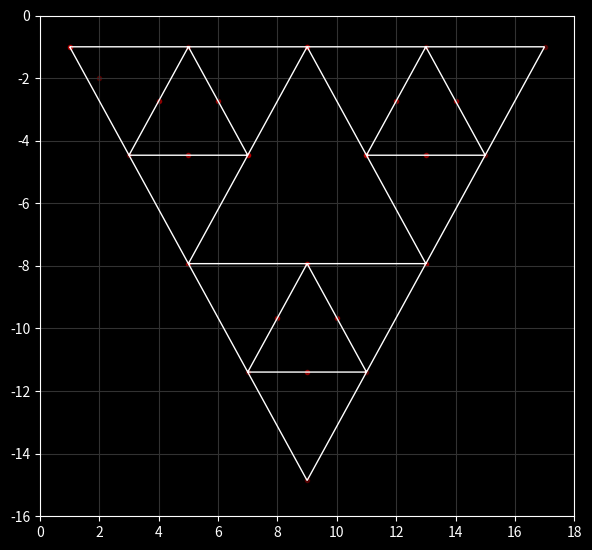

Here is the Python script that generated this plot:
import copy
import operator
import re

import numpy as np

import matplotlib.pyplot as plt
import matplotlib.patches as mpatches
import matplotlib.path as mpath

plt.style.use("dark_background")

Path = mpath.Path

phi = (1 + 5**0.5)*0.5


def plot_path(codes, verts):
    #print("Plot:", list(zip(codes, map(tuple, verts))))

    fig, ax = plt.subplots(figsize=((9 - 0.4) * 0.7, 8 * 0.7))
    pp1 = mpatches.PathPatch(Path(verts, codes), zorder=2, fill=False)

    ax.add_patch(pp1)
    ax.plot(*list(zip(*verts)), ".", zorder=1, color="#ff000040")

    ax.set_ylim(-16, 0)
    ax.set_xlim(0, 18)
    ax.grid(zorder=-1, color="#323232")

    plt.tight_layout()
    plt.show()


P = lambda x, y: np.array([x, y], dtype="double")


class State:
    def __init__(self):
        self.curv = P(0.5, 0.5)
        self.path = []
        self.pos = P(2, -2)
        self.rot = 0
        self.scale = P(1, 1)
        self.transformation_matrix = np.array([
            [1, 0],
            [0, 1],
        ], dtype="double")

    def clone(self):
        c = copy.deepcopy(self)
        c.path.clear()
        return c

    def transform(self, p):
        # p = np.array(p, dtype="double")
        # p *= self.scale
        # p += self.shear * list(reversed(p))
        #
        # if self.rot != 1:
        #     cos = np.cos(self.rot * 2 * np.pi)
        #     sin = np.sin(self.rot * 2 * np.pi)
        #     p = np.array((p[0] * cos - p[1] * sin, p[0] * sin + p[1] * cos), dtype='double')

        return self.transformation_matrix @ p

    def stretch_x(self, k):
        self.scale[0] *= k
        mat = np.array([
            [k, 0],
            [0, 1],
        ], dtype="double")

        self.transformation_matrix = self.transformation_matrix @ mat

    def stretch_y(self, k):
        self.scale[1] *= k
        mat = np.array([
            [1, 0],
            [0, k],
        ], dtype="double")

        self.transformation_matrix = self.transformation_matrix @ mat

    def shear_x(self, k):
        mat = np.array([
            [1, k],
            [0, 1],
        ], dtype="double")

        self.transformation_matrix = self.transformation_matrix @ mat

    def shear_y(self, k):
        mat = np.array([
            [1, 0],
            [k, 1],
        ], dtype="double")

        self.transformation_matrix = self.transformation_matrix @ mat

    def rotate(self, a):
        self.rot += a
        a *= 2 * np.pi
        cos = np.cos(a)
        sin = np.sin(a)
        mat = np.array([
            [cos, -sin],
            [sin, cos],
        ], dtype="double")

        self.transformation_matrix = self.transformation_matrix @ mat

    def translate(self, p):
        self.pos = self.pos + p
        return self.pos

    def scale_prop(self, **kwargs):
        keys = dict(
            x=(float, "scale", 0),
            y=(float, "scale", 1),
            c1=(float, "curv", 0),
            c2=(float, "curv", 1),
            r=(float, "rot", None)
        )

        ops = dict(
            d=operator.truediv,
            m=operator.mul,
            a=operator.add,
            s=operator.sub,
        )

        for k in kwargs:
            if kwargs[k] == "" or kwargs[k] is None:
                continue

            op = ops[k[0]]

            typ, name, idx = keys[k[1:]]

            if idx is not None:
                getattr(self, name)[idx] = op(getattr(self, name)[idx], typ(kwargs[k]))
            else:
                setattr(self, name, op(getattr(self, name), typ(kwargs[k])))


class Plot:
    def __init__(self):
        self.points = []

    def _condense_path(self, path):
        r = P(0, 0)
        for p in path:
            r += p
        return r

    def _tokenize(self, prog):
        tokens = [";"]
        self.labels = dict()
        i = 0

        while i < len(prog):
            if num := re.match(r"^-?\d*\.?\d+(e[+-]?\d+)?", prog[i:]):
                i += num.end()
                num = num[0]
                if "." in num or "e" in num:
                    num = float(num)
                else:
                    num = int(num)
                tokens.append(num)

            elif ident := re.match(r"^\$\w+", prog[i:]):
                tokens.append(ident[0])
                i += ident.end()

            elif prog[i] == "=":
                assert tokens[-1].startswith("$")
                self.labels[tokens[-1]] = len(tokens)
                i += 1

            elif space := re.match(r"^\s+", prog[i:]):
                tokens.append(" ")
                i += space.end()

            elif prog[i] == ",":
                i += 1
            else:
                tokens.append(prog[i])
                i += 1

        tokens.append(" ")

        return tokens


    def _exec(self, prog, state, single_statement=False, ip=1, itr=None, depth=0):
        # #print(f"exec > \"{''.join(map(str, prog[ip:ip+4]))}\"", itr)
        initial_state = state.clone()
        start = ip

        while ip < len(prog)-1:
            if type(prog[ip]) in [int, float]:
                ip += 1
                continue

            if prog[ip].startswith("$"):
                ip += 1
                continue

            lhs = rhs = None
            num = den = 1
            if type(prog[ip-1]) in [int, float]:
                lhs = num = prog[ip-1]

            # TODO: replace this with variable $i
            if prog[ip-1] == "i": lhs = num = itr
            if prog[ip+1] == "i": rhs = den = itr

            if type(prog[ip+1]) in [int, float]:
                rhs = den = prog[ip+1]

            #print(f"{prog[ip]:4}  {depth}    {state.pos}  {state.path}")

            match prog[ip]:
                case ";" | "i":
                    pass

                case " " | "\n":
                    if single_statement:
                        break

                    if state.path:
                        self.points.append((Path.MOVETO, state.translate(self._condense_path(state.path))))

                    pos = state.pos
                    state = initial_state.clone()
                    state.pos = pos

                case "[":
                    st, ip = self._exec(prog, state=state.clone(), ip=ip + 1, itr=itr, depth=depth)

                    if st.path:
                        state.path.append(self._condense_path(st.path))

                    state.pos = st.pos

                case "]":
                    break

                case "(":
                    _, ip = self._exec(prog, state=state.clone(), ip=ip + 1, itr=itr, depth=depth)
                    self.points.append((Path.MOVETO, state.pos))

                case ")":
                    break

                case "^":
                    state.path.append(state.transform((0, 1)))
                case ">":
                    state.path.append(state.transform((1, 0)))
                case "v":
                    state.path.append(state.transform((0, -1)))
                case "<":
                    state.path.append(state.transform((-1, 0)))

                case "l":
                    for p in state.path:
                        self.points.append((Path.LINETO, state.translate(p)))
                    state.path.clear()

                case "s":
                    if type(prog[ip-1]) in [int, float]:
                        if ip >= 2 and type(prog[ip-2]) in [int, float]:
                            state.curv[0] = prog[ip-2]
                            state.curv[1] = prog[ip-1]
                        else:
                            state.curv[1] = state.curv[0] = prog[ip-1]

                    assert len(state.path) >= 3 and len(state.path) % 2 == 1

                    v2 = state.path.pop(0)

                    while len(state.path) >= 2:
                        v1 = v2
                        p = state.path[0]
                        v2 = state.path[1]
                        state.path = state.path[2:]

                        self.points.append((Path.CURVE4, state.pos + v1 * state.curv[0]))
                        state.pos = state.pos + p
                        self.points.append((Path.CURVE4, state.pos - v2 * state.curv[1]))

                        self.points.append((Path.CURVE4, state.pos))

                    state.path.clear()

                case "c":
                    if lhs is not None:
                        state.curv[0] = lhs
                    if rhs is not None:
                        state.curv[1] = rhs
                case "x":
                    state.stretch_x(num/den)
                case "y":
                    state.stretch_y(num/den)
                case "z":
                    state.stretch_x(num/den)
                    state.stretch_y(num/den)
                case "r":
                    state.rotate(num/den)

                case ":":
                    start = ip + 1

                    if state.path:
                        self.points.append((Path.MOVETO, state.translate(self._condense_path(state.path))))
                        state.path.clear()

                    for n in range(int(num)):
                        #print(f"loop {n}")
                        state, ip = self._exec(prog, state=state, single_statement=True, ip=start, itr=n+1, depth=depth)
                        #print(f"loopd {n}")
                    ip -= 1

                case "!":
                    if type(prog[ip-1]) is str and prog[ip-1].startswith("$"):
                        assert rhs is not None
                        label = self.labels[prog[ip-1]]
                        if depth <= rhs:
                            state, _ = self._exec(prog, state=state, single_statement=True, ip=label, depth=depth+1)
                    elif type(prog[ip-1]) is int:
                        pass
                    else:
                        assert False

                case _:
                    assert False, prog[ip]

            ip += 1

        #print(f"exec {depth}: \"{''.join(map(str, prog[start:ip]))}\"",)
        return state, ip


    def gen_path(self, prog):
        tokens = self._tokenize(prog)

        state = State()

        if not self.points:
            self.points = [(Path.MOVETO, state.pos)]

        self._exec(tokens, state)

        return list(zip(*self.points))


plotter = Plot()


# plot_path(*plotter.gen_path("2x;2y[ 4y3v>^<vs y2^ v>^<vl vv 4y3v>^>v>^s 3x<y2^ v>^>v>^l"))
# plot_path(*plotter.gen_path("""
# 3:r10[>l<]
# """))
# #
# points = plotter.gen_path("""
# y2^
# ((v>l) ([2:v][v>][>]1s) >> (v>^>v>^s) (v>^>v>^l))
# 2yv
# (>l (y2v 4y3v>^<vs) >> (r3>l >l) (2r3>l >l) (>l))
# 3yv 10:r10(>l10:(ir10(x8>l)))
# >>>10:>l<r10
# >>> 10:r10[>l< ] >>>> 10:r10>l
# 4yv

# 10x<

# (2x;r4>l) > (r4;2x>l)

# > (vl) 3x> (vl) 3:[>] (vl) [3:>] (vl)

# """)

# plotter.gen_path("""(>l [v>]l) ([>v]l) v[v>]l""")




points = plotter.gen_path("""
<^ 8z(
    $tri!0 2r3>>l2r3>>l)
]
$tri=>l(r3;z2;3:r3[$tri!2])>l

""")
#
plot_path(*points)
